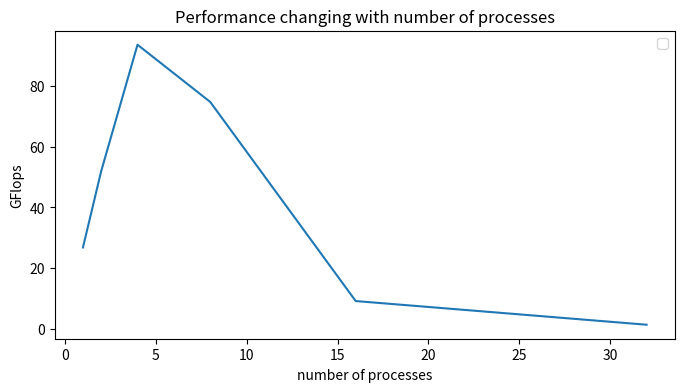

Write Python code to recreate this figure.


import matplotlib.pyplot as plt

np = [1,2,4,8,16,32]
dec_test_error = [26.8176, 51.8944, 93.6048, 74.7562, 9.16179, 1.36207 ]

plt.figure(figsize=(8,4))
plt.plot(np, dec_test_error)
plt.xlabel("number of processes")
plt.ylabel("GFlops")
plt.title("Performance changing with number of processes")
plt.legend()
plt.show()